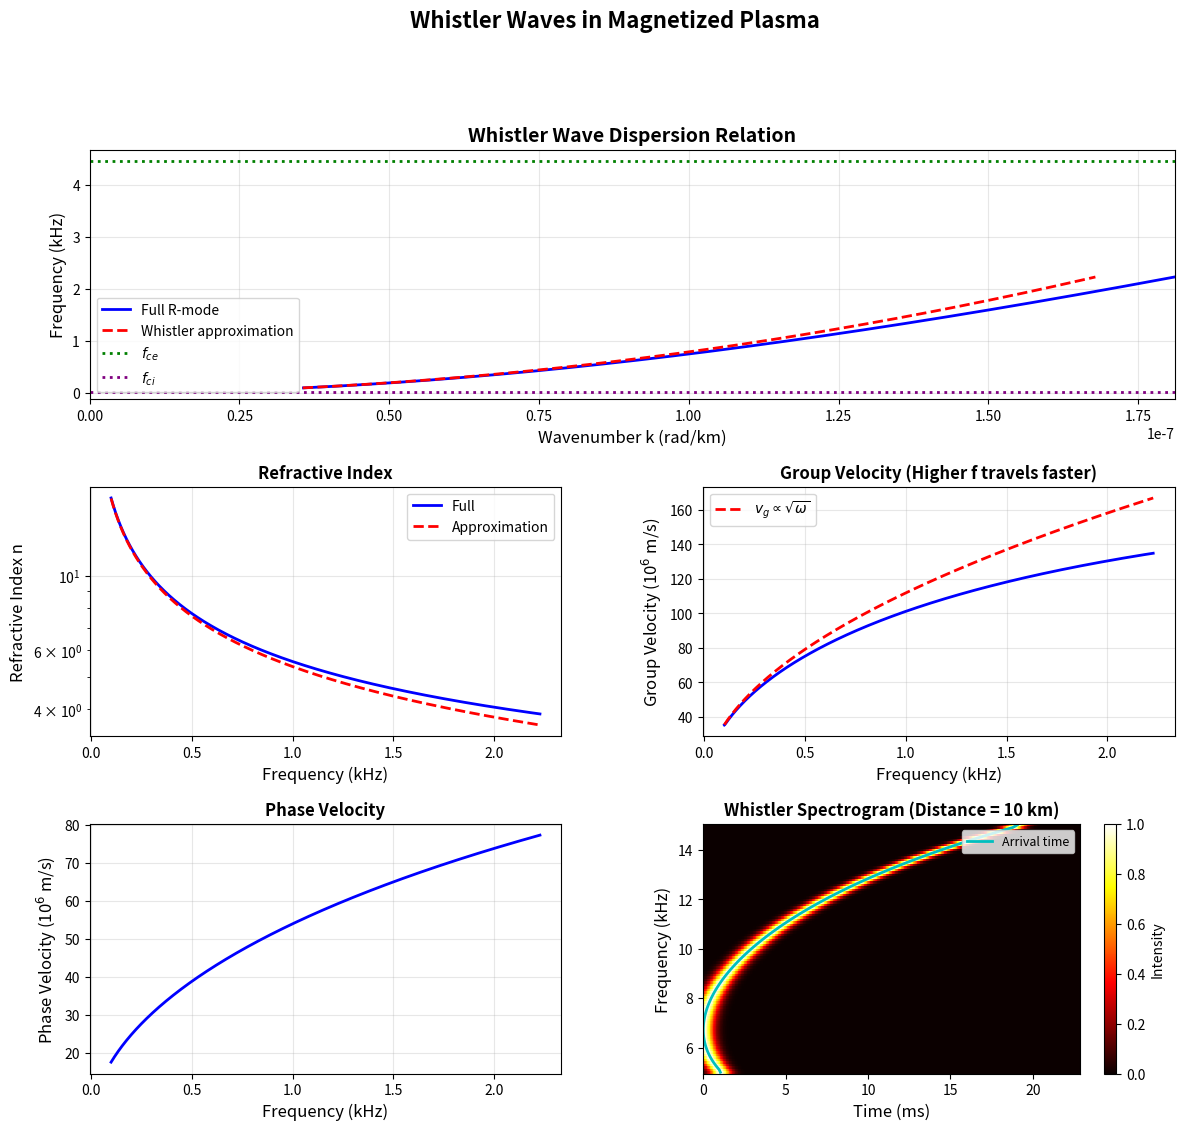

Generate this figure with matplotlib:
#!/usr/bin/env python3
"""
Whistler Wave Dispersion and Spectrogram

This script demonstrates whistler wave physics including:
- R-mode dispersion in magnetized plasma
- Whistler regime: ωci << ω << ωce
- Frequency-dependent group velocity
- Simulated whistler spectrogram showing falling tone

Key Physics:
- Dispersion: n² ≈ ωpe²/(ω·ωce) in whistler regime
- Group velocity: vg ∝ sqrt(ω) → higher frequencies travel faster
- Observed as falling tones in magnetospheric radio emissions

Author: Plasma Physics Examples
License: MIT
"""

import numpy as np
import matplotlib.pyplot as plt
from matplotlib.gridspec import GridSpec

# Physical constants
EPS0 = 8.854187817e-12  # F/m
QE = 1.602176634e-19    # C
ME = 9.10938356e-31     # kg
MP = 1.672621898e-27    # kg
C = 2.99792458e8        # m/s

def compute_characteristic_frequencies(ne, B0, mi=MP):
    """
    Compute plasma and cyclotron frequencies.

    Parameters:
    -----------
    ne : float
        Electron density [m^-3]
    B0 : float
        Magnetic field strength [T]
    mi : float
        Ion mass [kg]

    Returns:
    --------
    dict : Characteristic frequencies
    """
    omega_pe = np.sqrt(ne * QE**2 / (ME * EPS0))
    omega_ce = QE * B0 / ME
    omega_ci = QE * B0 / mi

    f_pe = omega_pe / (2 * np.pi)
    f_ce = omega_ce / (2 * np.pi)
    f_ci = omega_ci / (2 * np.pi)

    return {
        'omega_pe': omega_pe,
        'omega_ce': omega_ce,
        'omega_ci': omega_ci,
        'f_pe': f_pe,
        'f_ce': f_ce,
        'f_ci': f_ci
    }

def whistler_dispersion_full(omega, ne, B0):
    """
    Full R-mode dispersion relation: n² = 1 - ωpe²/(ω(ω - ωce)).

    Parameters:
    -----------
    omega : array
        Angular frequency [rad/s]
    ne : float
        Electron density [m^-3]
    B0 : float
        Magnetic field [T]

    Returns:
    --------
    k : array
        Wavenumber [rad/m]
    """
    params = compute_characteristic_frequencies(ne, B0)
    omega_pe = params['omega_pe']
    omega_ce = params['omega_ce']

    # R-mode dispersion
    n_sq = 1 - omega_pe**2 / (omega * (omega - omega_ce))

    # Only valid for n² > 0
    n_sq = np.maximum(n_sq, 0)

    n = np.sqrt(n_sq)
    k = omega * n / C

    return k

def whistler_dispersion_approx(omega, ne, B0):
    """
    Approximate whistler dispersion: n² ≈ ωpe²/(ω·ωce).

    Valid in range: ωci << ω << ωce

    Parameters:
    -----------
    omega : array
        Angular frequency [rad/s]
    ne : float
        Electron density [m^-3]
    B0 : float
        Magnetic field [T]

    Returns:
    --------
    k : array
        Wavenumber [rad/m]
    """
    params = compute_characteristic_frequencies(ne, B0)
    omega_pe = params['omega_pe']
    omega_ce = params['omega_ce']

    # Whistler approximation
    n_sq = omega_pe**2 / (omega * omega_ce)

    n = np.sqrt(n_sq)
    k = omega * n / C

    return k

def group_velocity_whistler(omega, ne, B0):
    """
    Compute whistler group velocity: vg = dω/dk.

    In whistler regime: vg ∝ sqrt(ω)

    Parameters:
    -----------
    omega : array
        Angular frequency [rad/s]
    ne : float
        Electron density [m^-3]
    B0 : float
        Magnetic field [T]

    Returns:
    --------
    vg : array
        Group velocity [m/s]
    """
    # Use numerical derivative
    k = whistler_dispersion_full(omega, ne, B0)

    # Compute dω/dk
    vg = np.gradient(omega, k)

    return vg

def simulate_whistler_spectrogram(ne, B0, distance, f_start, f_end, num_freqs=100):
    """
    Simulate whistler spectrogram showing dispersion.

    Parameters:
    -----------
    ne : float
        Electron density [m^-3]
    B0 : float
        Magnetic field [T]
    distance : float
        Propagation distance [m]
    f_start : float
        Starting frequency [Hz]
    f_end : float
        Ending frequency [Hz]
    num_freqs : int
        Number of frequency components

    Returns:
    --------
    t, f, spectrogram : arrays for plotting
    """
    # Frequency array
    freqs = np.linspace(f_start, f_end, num_freqs)
    omega = 2 * np.pi * freqs

    # Compute group velocities
    vg = group_velocity_whistler(omega, ne, B0)

    # Arrival time at distance
    arrival_times = distance / vg

    # Normalize time to start at 0
    arrival_times = arrival_times - arrival_times.min()

    # Create time grid for spectrogram
    t_max = arrival_times.max() * 1.2
    t_grid = np.linspace(0, t_max, 500)

    # Create spectrogram (Gaussian packets)
    spectrogram = np.zeros((num_freqs, len(t_grid)))

    for i, (f, t_arrival) in enumerate(zip(freqs, arrival_times)):
        # Gaussian pulse centered at arrival time
        sigma = t_max / 50  # Pulse width
        pulse = np.exp(-(t_grid - t_arrival)**2 / (2 * sigma**2))
        spectrogram[i, :] = pulse

    return t_grid, freqs, spectrogram, arrival_times

def plot_whistler_waves():
    """
    Create comprehensive visualization of whistler wave properties.
    """
    # Magnetospheric parameters (Earth's plasmasphere)
    ne = 1e7  # m^-3 (10 cm^-3)
    B0 = 1e-6  # Tesla (10 nT)
    distance = 1e7  # 10,000 km propagation

    params = compute_characteristic_frequencies(ne, B0)

    print("=" * 70)
    print("Whistler Wave Parameters (Magnetospheric)")
    print("=" * 70)
    print(f"Electron density: {ne:.2e} m^-3")
    print(f"Magnetic field: {B0*1e9:.2f} nT")
    print(f"Electron plasma frequency: {params['f_pe']/1e3:.2f} kHz")
    print(f"Electron cyclotron frequency: {params['f_ce']/1e3:.2f} kHz")
    print(f"Ion cyclotron frequency: {params['f_ci']:.2f} Hz")
    print(f"Whistler regime: {params['f_ci']:.1f} Hz << f << {params['f_ce']/1e3:.1f} kHz")
    print("=" * 70)

    # Create figure
    fig = plt.figure(figsize=(14, 12))
    gs = GridSpec(3, 2, figure=fig, hspace=0.35, wspace=0.3)

    # Frequency range for whistler regime
    f_min = 100  # Hz
    f_max = 0.5 * params['f_ce'] / (2 * np.pi)  # Half electron cyclotron
    omega = 2 * np.pi * np.linspace(f_min, f_max, 1000)
    freqs = omega / (2 * np.pi)

    # Compute dispersion relations
    k_full = whistler_dispersion_full(omega, ne, B0)
    k_approx = whistler_dispersion_approx(omega, ne, B0)

    # Plot 1: Dispersion relation ω(k)
    ax1 = fig.add_subplot(gs[0, :])

    ax1.plot(k_full / 1e3, freqs / 1e3,
             'b-', linewidth=2, label='Full R-mode')
    ax1.plot(k_approx / 1e3, freqs / 1e3,
             'r--', linewidth=2, label='Whistler approximation')

    # Mark characteristic frequencies
    ax1.axhline(y=params['f_ce'] / (1e3 * 2 * np.pi), color='green',
                linestyle=':', linewidth=2, label=r'$f_{ce}$')
    ax1.axhline(y=params['f_ci'] / 1e3, color='purple',
                linestyle=':', linewidth=2, label=r'$f_{ci}$')

    ax1.set_xlabel('Wavenumber k (rad/km)', fontsize=12)
    ax1.set_ylabel('Frequency (kHz)', fontsize=12)
    ax1.set_title('Whistler Wave Dispersion Relation', fontsize=14, fontweight='bold')
    ax1.grid(True, alpha=0.3)
    ax1.legend(fontsize=10)
    ax1.set_xlim([0, np.max(k_full) / 1e3])

    # Plot 2: Refractive index
    ax2 = fig.add_subplot(gs[1, 0])

    n_full = k_full * C / omega
    n_approx = k_approx * C / omega

    ax2.plot(freqs / 1e3, n_full,
             'b-', linewidth=2, label='Full')
    ax2.plot(freqs / 1e3, n_approx,
             'r--', linewidth=2, label='Approximation')

    ax2.set_xlabel('Frequency (kHz)', fontsize=12)
    ax2.set_ylabel('Refractive Index n', fontsize=12)
    ax2.set_title('Refractive Index', fontsize=12, fontweight='bold')
    ax2.grid(True, alpha=0.3)
    ax2.legend(fontsize=10)
    ax2.set_yscale('log')

    # Plot 3: Group velocity
    ax3 = fig.add_subplot(gs[1, 1])

    vg = group_velocity_whistler(omega, ne, B0)

    ax3.plot(freqs / 1e3, vg / 1e6,
             'b-', linewidth=2)

    # Theoretical vg ∝ sqrt(ω) in whistler regime
    vg_theory = 2 * C * omega / (params['omega_pe'] / np.sqrt(params['omega_ce'] / omega))
    ax3.plot(freqs / 1e3, vg_theory / 1e6,
             'r--', linewidth=2, label=r'$v_g \propto \sqrt{\omega}$')

    ax3.set_xlabel('Frequency (kHz)', fontsize=12)
    ax3.set_ylabel(r'Group Velocity (10$^6$ m/s)', fontsize=12)
    ax3.set_title('Group Velocity (Higher f travels faster)',
                  fontsize=12, fontweight='bold')
    ax3.grid(True, alpha=0.3)
    ax3.legend(fontsize=10)

    # Plot 4: Phase velocity
    ax4 = fig.add_subplot(gs[2, 0])

    vph = omega / k_full

    ax4.plot(freqs / 1e3, vph / 1e6,
             'b-', linewidth=2)

    ax4.set_xlabel('Frequency (kHz)', fontsize=12)
    ax4.set_ylabel(r'Phase Velocity (10$^6$ m/s)', fontsize=12)
    ax4.set_title('Phase Velocity', fontsize=12, fontweight='bold')
    ax4.grid(True, alpha=0.3)

    # Plot 5: Whistler spectrogram
    ax5 = fig.add_subplot(gs[2, 1])

    f_start = 5e3  # 5 kHz
    f_end = 15e3   # 15 kHz

    t_grid, freqs_spec, spectrogram, arrival_times = \
        simulate_whistler_spectrogram(ne, B0, distance, f_start, f_end, num_freqs=100)

    # Plot spectrogram
    im = ax5.pcolormesh(t_grid * 1e3, freqs_spec / 1e3, spectrogram,
                        shading='auto', cmap='hot')

    # Overlay arrival time curve
    ax5.plot(arrival_times * 1e3, freqs_spec / 1e3,
             'c-', linewidth=2, label='Arrival time')

    ax5.set_xlabel('Time (ms)', fontsize=12)
    ax5.set_ylabel('Frequency (kHz)', fontsize=12)
    ax5.set_title(f'Whistler Spectrogram (Distance = {distance/1e6:.0f} km)',
                  fontsize=12, fontweight='bold')
    ax5.legend(fontsize=9, loc='upper right')

    # Add colorbar
    cbar = plt.colorbar(im, ax=ax5)
    cbar.set_label('Intensity', fontsize=10)

    plt.suptitle('Whistler Waves in Magnetized Plasma',
                 fontsize=16, fontweight='bold', y=0.997)

    plt.savefig('whistler_wave.png', dpi=150, bbox_inches='tight')
    print("\nPlot saved as 'whistler_wave.png'")
    print(f"\nWhistler shows 'falling tone': high frequencies arrive first")
    print(f"Frequency drop from {f_end/1e3:.1f} to {f_start/1e3:.1f} kHz")
    print(f"over time span of {(arrival_times.max() - arrival_times.min())*1e3:.2f} ms")

    plt.show()

if __name__ == "__main__":
    plot_whistler_waves()
